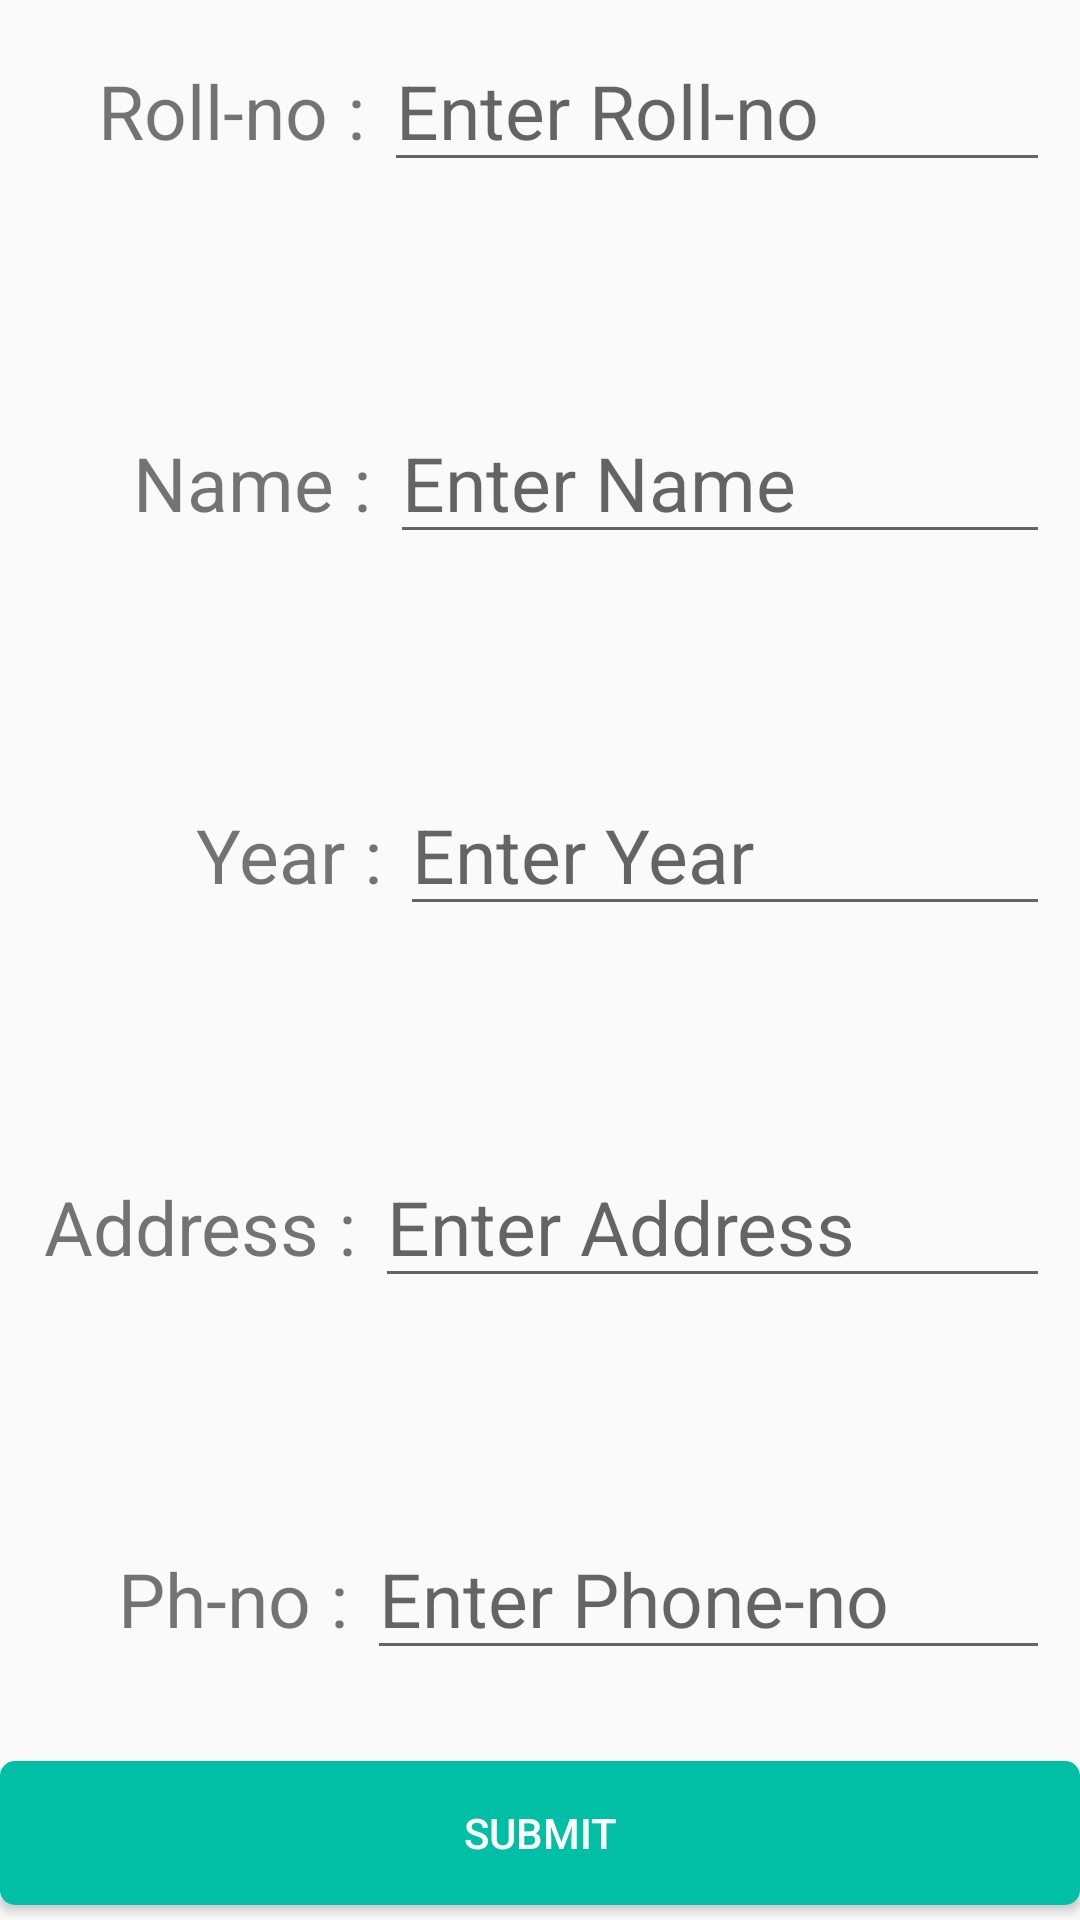

Android layout source for this screen:
<!-- AndroidManifest.xml: application theme AppTheme -->
<!-- res/layout/add_student_layout.xml -->
<?xml version="1.0" encoding="utf-8"?>
<RelativeLayout
    xmlns:android="http://schemas.android.com/apk/res/android"
    android:layout_width="match_parent"
    android:layout_height="match_parent">

    <LinearLayout
        android:layout_width="match_parent"
        android:layout_height="match_parent"
        android:orientation="vertical"
        android:padding="10dp">

        <LinearLayout
            android:layout_width="match_parent"
            android:layout_height="wrap_content"
            android:orientation="horizontal"
            android:layout_weight="5">

            <TextView
                android:layout_width="100dp"
                android:layout_height="wrap_content"
                android:layout_weight="1"
                android:text="Roll-no : "
                android:textSize="25dp"
                android:textAlignment="viewEnd"/>

            <EditText
                android:id="@+id/addRoll"
                android:layout_width="wrap_content"
                android:layout_height="wrap_content"
                android:layout_weight="4"
                android:hint="Enter Roll-no"
                android:textSize="25dp"/>

        </LinearLayout>
        <LinearLayout
            android:layout_width="match_parent"
            android:layout_height="wrap_content"
            android:orientation="horizontal"
            android:layout_weight="5">

            <TextView
                android:layout_width="100dp"
                android:layout_height="wrap_content"
                android:layout_weight="1"
                android:text="Name : "
                android:textSize="25dp"
                android:textAlignment="textEnd"/>

            <EditText
                android:id="@+id/addName"
                android:layout_width="wrap_content"
                android:layout_height="wrap_content"
                android:layout_weight="4"
                android:hint="Enter Name"
                android:textSize="25dp"/>

        </LinearLayout>
        <LinearLayout
            android:layout_width="match_parent"
            android:layout_height="wrap_content"
            android:orientation="horizontal"
            android:layout_weight="5">

            <TextView
                android:layout_width="100dp"
                android:layout_height="wrap_content"
                android:layout_weight="1"
                android:text="Year : "
                android:textSize="25dp"
                android:textAlignment="textEnd"/>

            <EditText
                android:id="@+id/addYear"
                android:layout_width="wrap_content"
                android:layout_height="wrap_content"
                android:layout_weight="4"
                android:hint="Enter Year"
                android:textSize="25dp"/>

        </LinearLayout>
        <LinearLayout
            android:layout_width="match_parent"
            android:layout_height="wrap_content"
            android:orientation="horizontal"
            android:layout_weight="5">

            <TextView
                android:layout_width="100dp"
                android:layout_height="wrap_content"
                android:layout_weight="1"
                android:text="Address : "
                android:textSize="25dp"
                android:textAlignment="textEnd"/>

            <EditText
                android:id="@+id/addAddress"
                android:layout_width="wrap_content"
                android:layout_height="wrap_content"
                android:layout_weight="4"
                android:hint="Enter Address"
                android:textSize="25dp"/>

        </LinearLayout>
        <LinearLayout
            android:layout_width="match_parent"
            android:layout_height="wrap_content"
            android:orientation="horizontal"
            android:layout_weight="5">

            <TextView
                android:layout_width="100dp"
                android:layout_height="wrap_content"
                android:layout_weight="1"
                android:text="Ph-no : "
                android:textSize="25dp"
                android:textAlignment="textEnd"/>

            <EditText
                android:id="@+id/addPh"
                android:layout_width="wrap_content"
                android:layout_height="wrap_content"
                android:layout_weight="4"
                android:hint="Enter Phone-no"
                android:textSize="25dp" />

        </LinearLayout>

    </LinearLayout>

    <Button
        android:id="@+id/addStuBtn"
        android:layout_width="match_parent"
        android:layout_height="wrap_content"
        android:layout_alignParentBottom="true"
        android:layout_alignParentStart="true"
        android:layout_marginBottom="5dp"
        android:background="@drawable/button_background_color"
        android:text="Submit"
        android:textColor="@android:color/white" />

</RelativeLayout>
<!-- resources referenced by this layout -->
<resources>
  <!-- drawable button_background_color (drawable) -->
  <?xml version="1.0" encoding="utf-8"?>
  <selector xmlns:android="http://schemas.android.com/apk/res/android">
      <item android:state_pressed="true">
          <shape>
  
              <solid android:color="#1de9b6"></solid>
              <corners android:radius="5dp"></corners>
          </shape>
      </item>
  
      <item>
          <shape >
              <gradient android:startColor="#00bfa5"
                  android:endColor="#00bfa5"
                  android:angle="270"></gradient>
              <corners android:radius="5dp"></corners>
          </shape>
  
      </item>
  </selector>
  <style name="AppTheme" parent="Theme.AppCompat.Light.NoActionBar">
          
          <item name="colorPrimary">@color/colorPrimary</item>
          <item name="colorPrimaryDark">@color/colorPrimaryDark</item>
          <item name="colorAccent">@color/colorAccent</item>
          <item name="windowNoTitle">true</item>
          <item name="windowActionBar">false</item>
      </style>
  <color name="colorPrimary">#00bfa5</color>
  <color name="colorPrimaryDark">#004d40</color>
  <color name="colorAccent">#00bfa5</color>
</resources>
